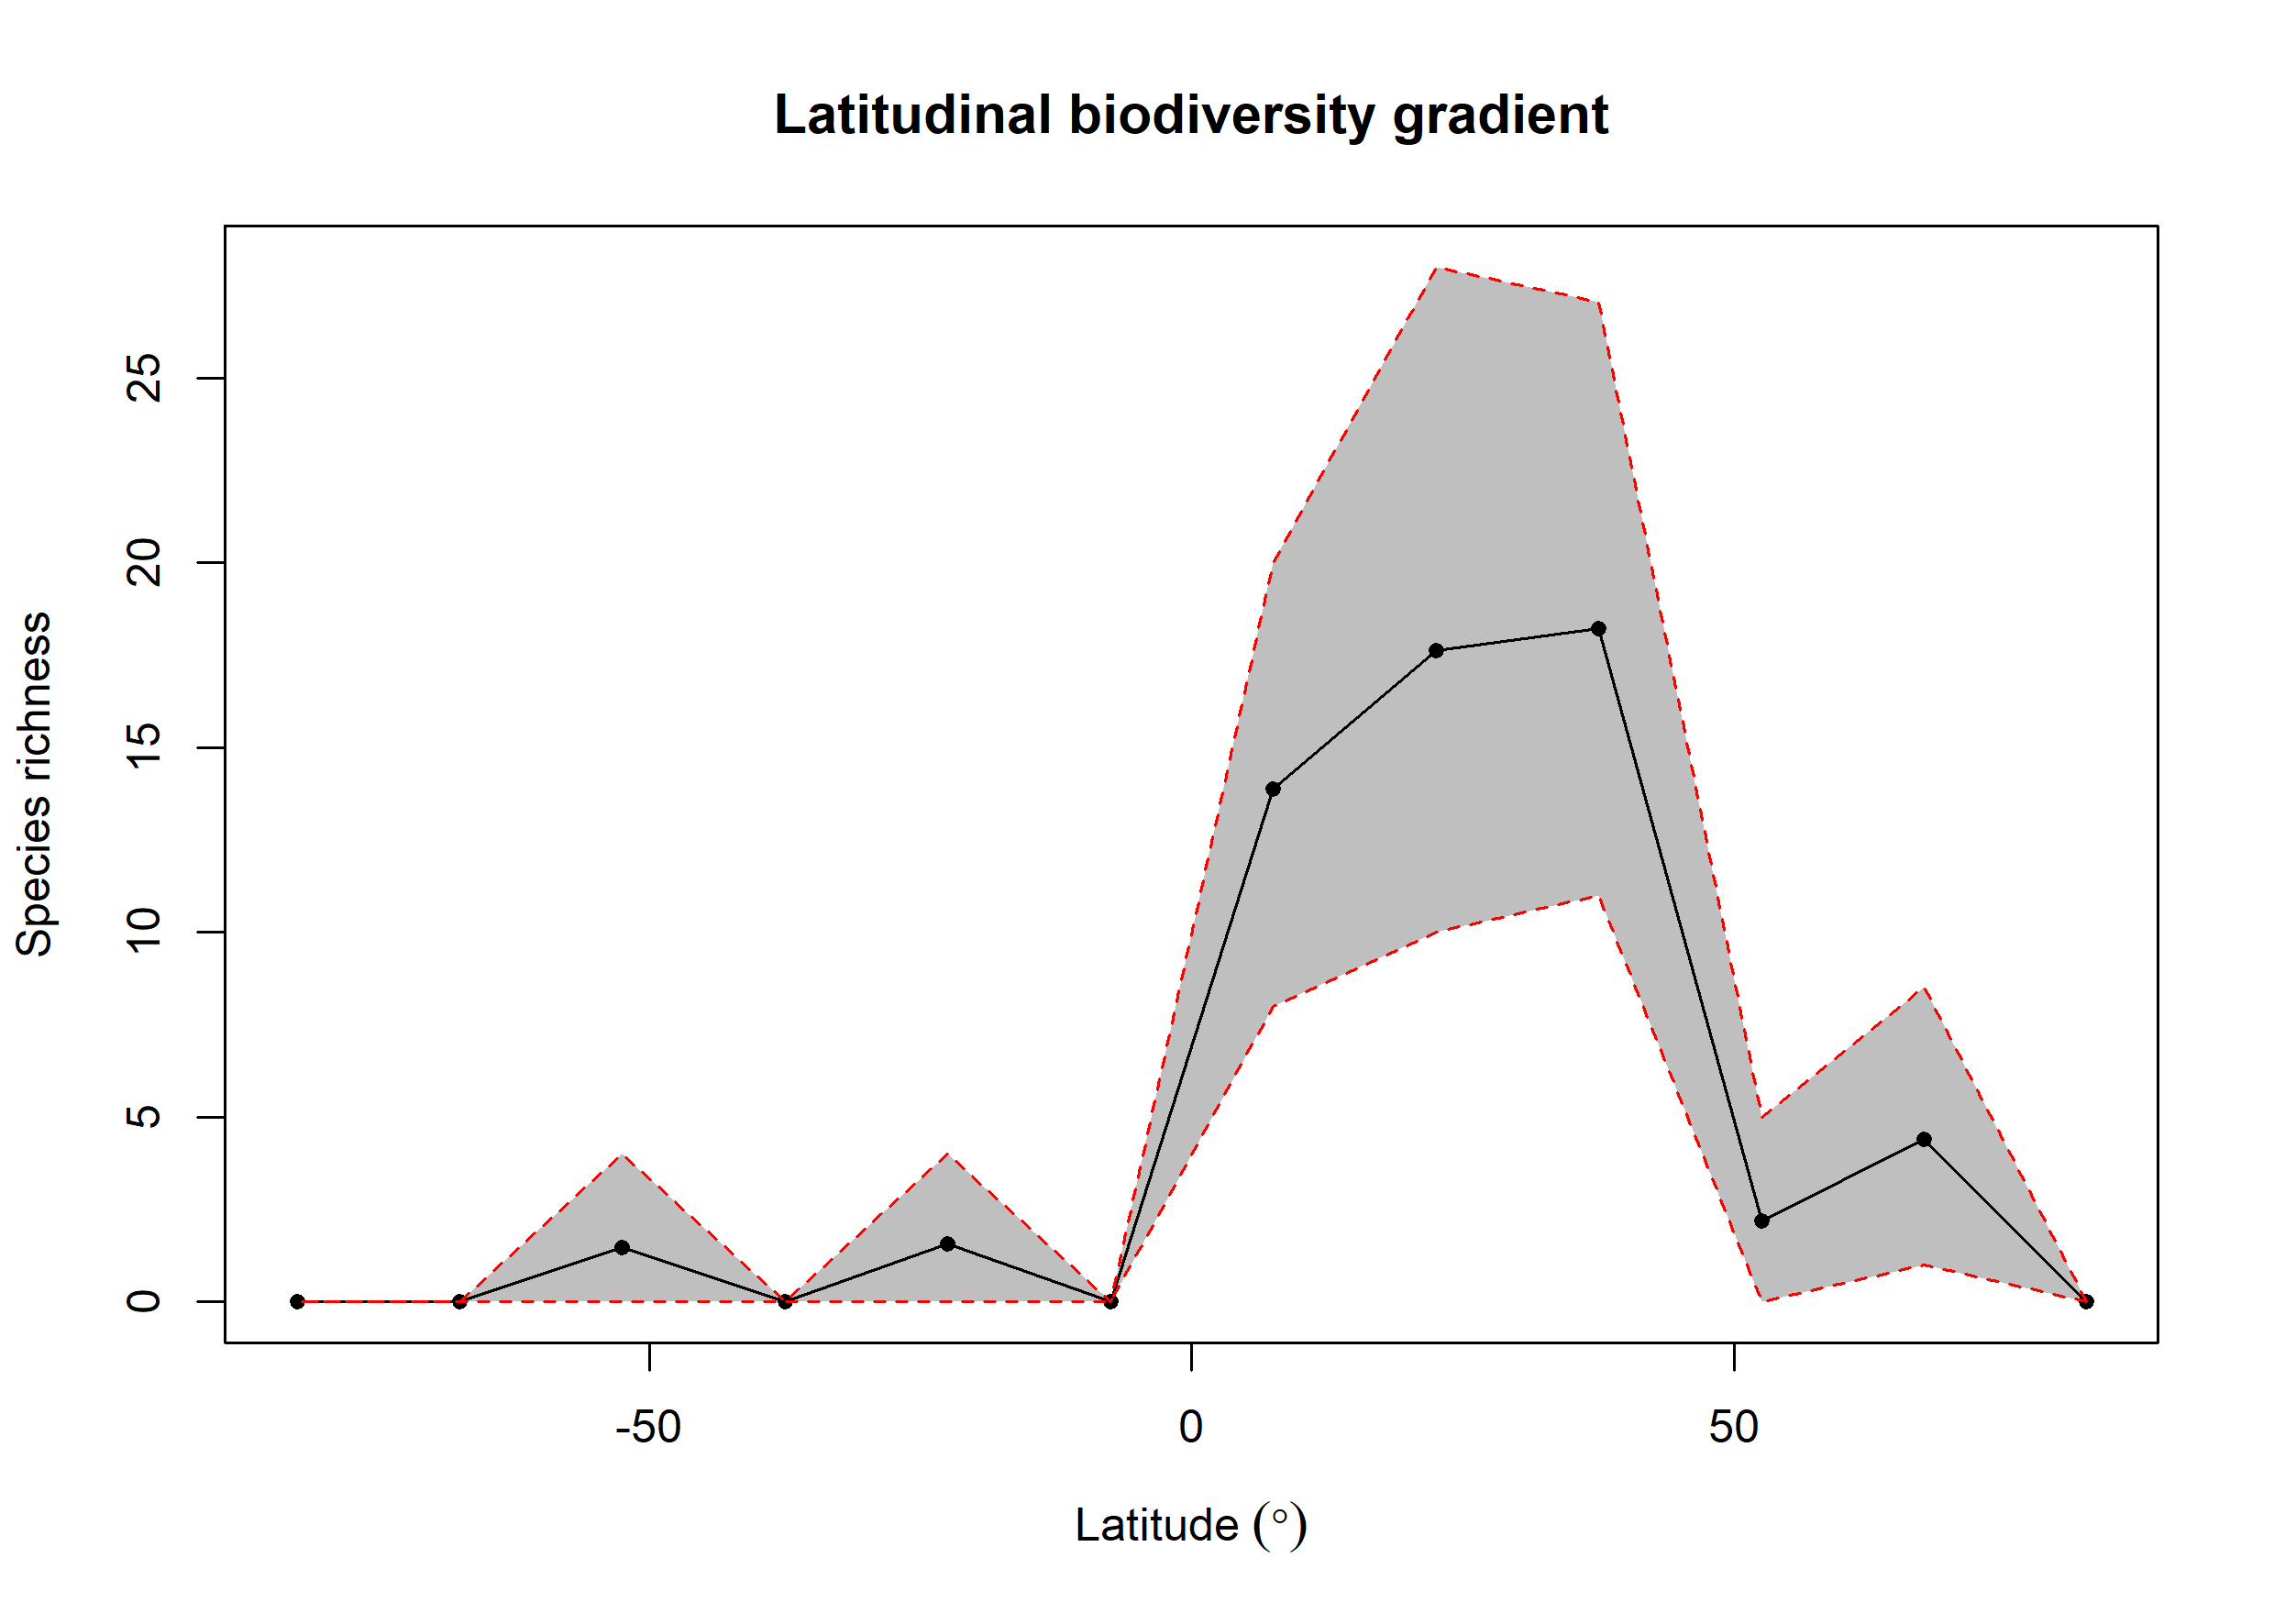

The data file committed next to this chart (first rows):
bin, max, min, mid, hemisphere, mean_richness, CI.Lower, CI.Upper
1, 90, 75, 82.5, N, 0, 0, 0
2, 75, 60, 67.5, N, 4.4, 1, 8.525
3, 60, 45, 52.5, N, 2.18, 0, 5
4, 45, 30, 37.5, N, 18.22, 11, 27.05
5, 30, 15, 22.5, N, 17.62, 10, 28
6, 15, 0, 7.5, N, 13.87, 8, 20
7, 0, -15, -7.5, S, 0, 0, 0
8, -15, -30, -22.5, S, 1.56, 0, 4
9, -30, -45, -37.5, S, 0, 0, 0
10, -45, -60, -52.5, S, 1.47, 0, 4
11, -60, -75, -67.5, S, 0, 0, 0
12, -75, -90, -82.5, S, 0, 0, 0
